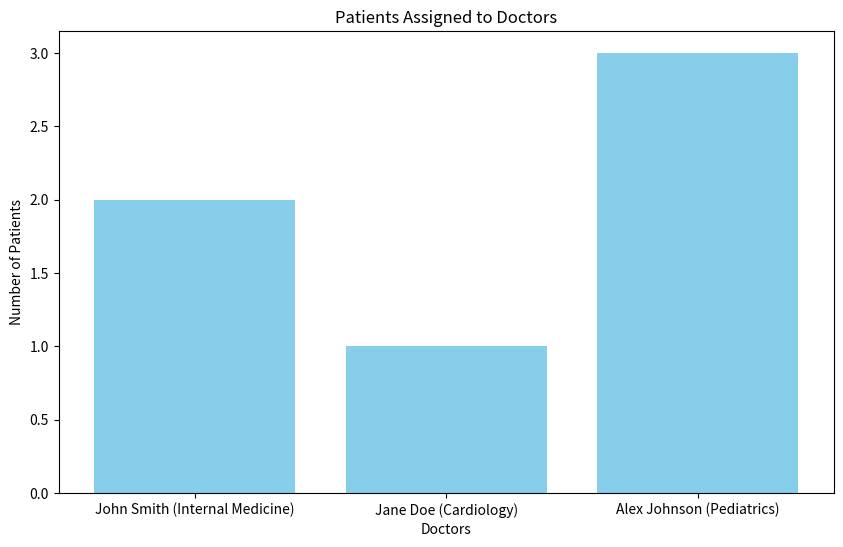

Source code (Python):
import matplotlib.pyplot as plt

class Doctor:
    def __init__(self, first_name, surname, specialty):
        
        self.first_name = first_name
        self.surname = surname
        self.specialty = specialty
        self.patients = []  

    def assign_patient(self, patient):
        """Assign a patient to the doctor."""
        self.patients.append(patient)

    def get_patient_count(self):
        """Return the number of patients assigned to the doctor."""
        return len(self.patients)

    def __str__(self):
        """Return a string representation of the doctor."""
        return f'{self.first_name} {self.surname} ({self.specialty})'


def plot_doctor_report(doctors):
    """
    Create and present a bar chart showing the number of patients assigned to each doctor.
    
    Args:
        doctors (list): A list of Doctor objects
    """
    # Get the data for the plot
    doctor_names = [str(doctor) for doctor in doctors] 
    patients_per_doctor = [doctor.get_patient_count() for doctor in doctors]

    # Create the bar chart
    plt.figure(figsize=(10, 6))
    plt.bar(doctor_names, patients_per_doctor, color='skyblue')

    # Add labels and title
    plt.xlabel('Doctors')
    plt.ylabel('Number of Patients')
    plt.title('Patients Assigned to Doctors')

    # Show the plot
    plt.show()

    # Close the plot after it's closed manually
    plt.close()


doctors = [
    Doctor('John', 'Smith', 'Internal Medicine'),
    Doctor('Jane', 'Doe', 'Cardiology'),
    Doctor('Alex', 'Johnson', 'Pediatrics')
]

doctors[0].assign_patient('Patient A')
doctors[0].assign_patient('Patient B')
doctors[1].assign_patient('Patient C')
doctors[2].assign_patient('Patient D')
doctors[2].assign_patient('Patient E')
doctors[2].assign_patient('Patient F')

# Now check patient counts before plotting
print(f"{doctors[0].first_name} {doctors[0].surname} has {doctors[0].get_patient_count()} patients.")
print(f"{doctors[1].first_name} {doctors[1].surname} has {doctors[1].get_patient_count()} patients.")
print(f"{doctors[2].first_name} {doctors[2].surname} has {doctors[2].get_patient_count()} patients.")

# Display the chart with updated data
plot_doctor_report(doctors) 
